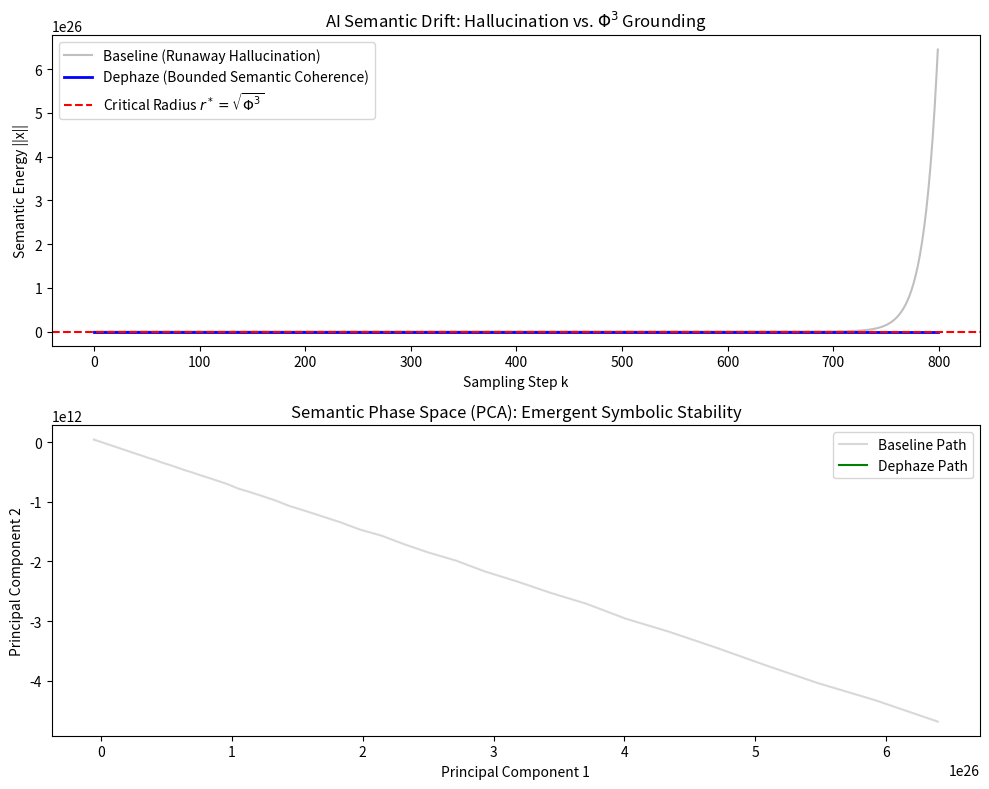

This figure's Python source:
import numpy as np
import matplotlib
matplotlib.use("Agg")
import matplotlib.pyplot as plt

# ============================================================
# DEPHAZE INVARIANT – UNIVERSAL STRUCTURAL CONSTANT
# ============================================================

def _phi3():
    """
    Structural constant Phi^3 derived from golden-ratio topology.
    Reference: Dephaze Framework v2.0, Appendix A.
    """
    phi = (1.0 + 5.0**0.5) / 2.0
    return phi**3

# ============================================================
# AI SEMANTIC DYNAMICS – HALLUCINATION VS. DEPHAZE GROUNDING
# ============================================================

def run_ai_semantic_drift(
    steps=800,
    dim=64,            # Dimension of the semantic embedding space
    drift=0.08,        # Linear semantic amplification strength
    noise=0.04,        # Stochastic perturbation (LLM temperature)
    Lambda=1.2,        # Dephaze projection strength
    seed=2025,
):
    """
    AI SEMANTIC STABILITY – DEPHAZE SAMPLING PROJECTION
    
    Ontology (Axiom 2.2):
      • State x: Abstract semantic embedding (Manifest configuration Psi).
      • Baseline: Uncontrolled semantic runaway (Hallucination).
      • Dephaze: Invariant-bounded semantic manifold (Axiom 2.5).
      
    Key Principle: Semantic stability is achieved not by loss functions, 
    but by geometric projection onto the Phi^3 manifold. Zero-fit: 
    no training, labels, or targets required for coherence.
    """

    rng = np.random.default_rng(int(seed))
    T = int(steps)
    d = int(dim)

    phi3 = _phi3()
    r_star = np.sqrt(phi3)

    # Initial semantic direction (Small initial 'prompt' vector)
    x0 = rng.normal(0, 1, size=d)
    x0 /= np.linalg.norm(x0) + 1e-12

    # State histories
    xb = np.zeros((T, d)) # Baseline
    xd = np.zeros((T, d)) # Dephaze
    xb[0] = x0
    xd[0] = x0

    # FAIRNESS: identical noise path (Temperature equivalent)
    eps = rng.normal(0.0, noise, size=(T, d))

    for k in range(1, T):
        # --- 1. BASELINE: Semantic Runaway (Hallucination tendency) ---
        xb[k] = xb[k-1] + drift * xb[k-1] + eps[k]

        # --- 2. DEPHAZE: Structural Grounding (Axiom 2.5) ---
        x_raw = xd[k-1] + drift * xd[k-1] + eps[k]

        # Monitor coherence ratio rho
        r_norm = np.linalg.norm(x_raw) + 1e-12
        rho = (r_norm * r_norm) / phi3

        # Geometric feedback toward stable pattern trace Omega_tr
        gain = Lambda * np.tanh(rho - 1.0)
        correction = gain * (x_raw / r_norm)

        xd[k] = x_raw - correction

    # Semantic energy calculation (Mass of the narrative)
    Eb = np.linalg.norm(xb, axis=1)
    Ed = np.linalg.norm(xd, axis=1)

    # Dimensionality reduction via SVD/PCA for visualization (Axiom 2.6)
    X_all = np.vstack([xb, xd])
    X_centered = X_all - X_all.mean(axis=0)
    _, _, VT = np.linalg.svd(X_centered, full_matrices=False)
    W = VT[:2].T # Principal components

    Pb = (xb - X_all.mean(axis=0)) @ W
    Pd = (xd - X_all.mean(axis=0)) @ W

    # ===============================
    # PLOTS
    # ===============================
    fig, ax = plt.subplots(2, 1, figsize=(10, 8))

    # Semantic Energy Plot
    ax[0].plot(Eb, color='gray', alpha=0.5, label="Baseline (Runaway Hallucination)")
    ax[0].plot(Ed, color='blue', linewidth=2, label="Dephaze (Bounded Semantic Coherence)")
    ax[0].axhline(r_star, color='red', linestyle="--", label=r"Critical Radius $r^* = \sqrt{\Phi^3}$")
    ax[0].set_title(r"AI Semantic Drift: Hallucination vs. $\Phi^3$ Grounding")
    ax[0].set_ylabel("Semantic Energy ||x||")
    ax[0].set_xlabel("Sampling Step k")
    ax[0].legend()

    # PCA Phase Space Plot
    ax[1].plot(Pb[:, 0], Pb[:, 1], color='gray', alpha=0.3, label="Baseline Path")
    ax[1].plot(Pd[:, 0], Pd[:, 1], color='green', label="Dephaze Path")
    ax[1].set_title("Semantic Phase Space (PCA): Emergent Symbolic Stability")
    ax[1].set_xlabel("Principal Component 1")
    ax[1].set_ylabel("Principal Component 2")
    ax[1].legend()

    fig.tight_layout()

    report = (
        "DEPHAZE AI SEMANTIC REPORT\n"
        "--------------------------\n"
        f"Phi^3 Invariant: {phi3:.4f}\n"
        f"Critical Radius (r*): {r_star:.4f}\n"
        "Observation:\n"
        "- Baseline: Amplification of noise lead to semantic runaway (hallucination).\n"
        "- Dephaze: Geometric projection stabilizes the embedding on a fixed manifold.\n"
        "Result: Coherent AI outputs emerge from structural constraints, not reinforcement."
    )

    return fig, report

if __name__ == "__main__":
    fig, report = run_ai_semantic_drift()
    fig.savefig("ai_semantic_demo.png", dpi=150)
    print(report)
